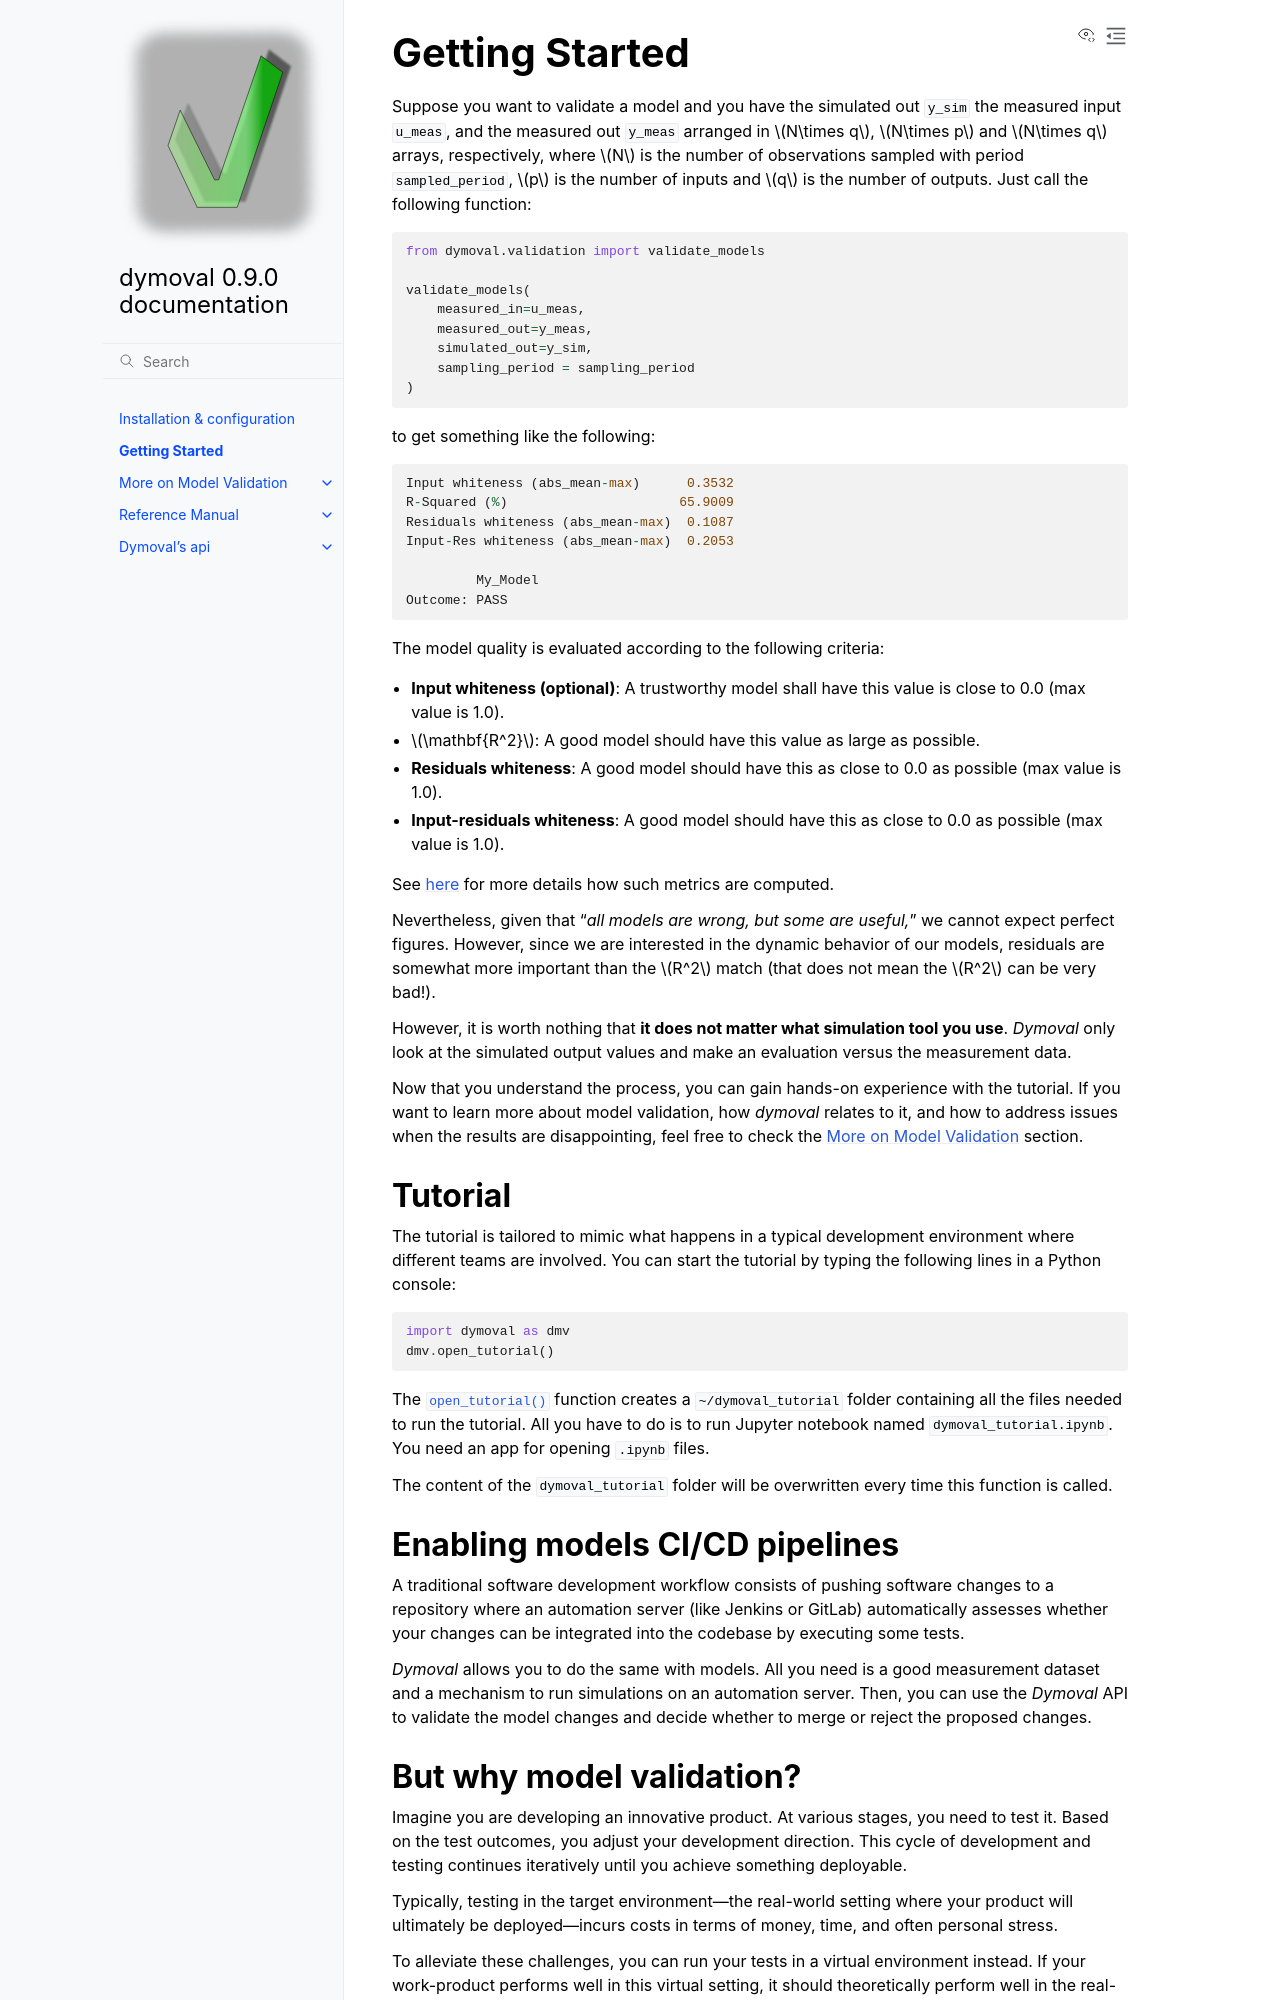

repository: ubaldot/dymoval · page: getting_started.html · generator: sphinx

#################
 Getting Started
#################

Suppose you want to validate a model and you have the simulated out ``y_sim``
the measured input ``u_meas``, and the measured out ``y_meas`` arranged in
:math:`N\times q`, :math:`N\times p` and :math:`N\times q` arrays,
respectively, where :math:`N` is the number of observations sampled with
period ``sampled_period``, :math:`p` is the number of inputs and :math:`q` is
the number of outputs. Just call the following function:

.. code::

   from dymoval.validation import validate_models

   validate_models(
       measured_in=u_meas,
       measured_out=y_meas,
       simulated_out=y_sim,
       sampling_period = sampling_period
   )

to get something like the following:

.. code::

   Input whiteness (abs_mean-max)      0.3532
   R-Squared (%)                      65.9009
   Residuals whiteness (abs_mean-max)  0.1087
   Input-Res whiteness (abs_mean-max)  0.2053

            My_Model
   Outcome: PASS

The model quality is evaluated according to the following criteria:

-  **Input whiteness (optional)**: A trustworthy model shall have this value
   is close to 0.0 (max value is 1.0).
-  :math:`\mathbf{R^2}`: A good model should have this value as large as
   possible.
-  **Residuals whiteness**: A good model should have this as close to 0.0 as
   possible (max value is 1.0).
-  **Input-residuals whiteness**: A good model should have this as close to
   0.0 as possible (max value is 1.0).

See :ref:`here <theory>` for more details how such metrics are computed.

Nevertheless, given that "*all models are wrong, but some are useful,*" we
cannot expect perfect figures. However, since we are interested in the dynamic
behavior of our models, residuals are somewhat more important than the
:math:`R^2` match (that does not mean the :math:`R^2` can be very bad!).

However, it is worth nothing that **it does not matter what simulation tool
you use**. *Dymoval* only look at the simulated output values and make an
evaluation versus the measurement data.

Now that you understand the process, you can gain hands-on experience with the
tutorial. If you want to learn more about model validation, how *dymoval*
relates to it, and how to address issues when the results are disappointing,
feel free to check the :ref:`model_validation` section.

**********
 Tutorial
**********

The tutorial is tailored to mimic what happens in a typical development
environment where different teams are involved. You can start the tutorial by
typing the following lines in a Python console:

.. code::

   import dymoval as dmv
   dmv.open_tutorial()

The :py:meth:`~dymoval.utils.open_tutorial()` function creates a
``~/dymoval_tutorial`` folder containing all the files needed to run the
tutorial. All you have to do is to run Jupyter notebook named
``dymoval_tutorial.ipynb``. You need an app for opening ``.ipynb`` files.

The content of the ``dymoval_tutorial`` folder will be overwritten every time
this function is called.

*********************************
 Enabling models CI/CD pipelines
*********************************

A traditional software development workflow consists of pushing software
changes to a repository where an automation server (like Jenkins or GitLab)
automatically assesses whether your changes can be integrated into the
codebase by executing some tests.

*Dymoval* allows you to do the same with models. All you need is a good
measurement dataset and a mechanism to run simulations on an automation
server. Then, you can use the *Dymoval* API to validate the model changes and
decide whether to merge or reject the proposed changes.
